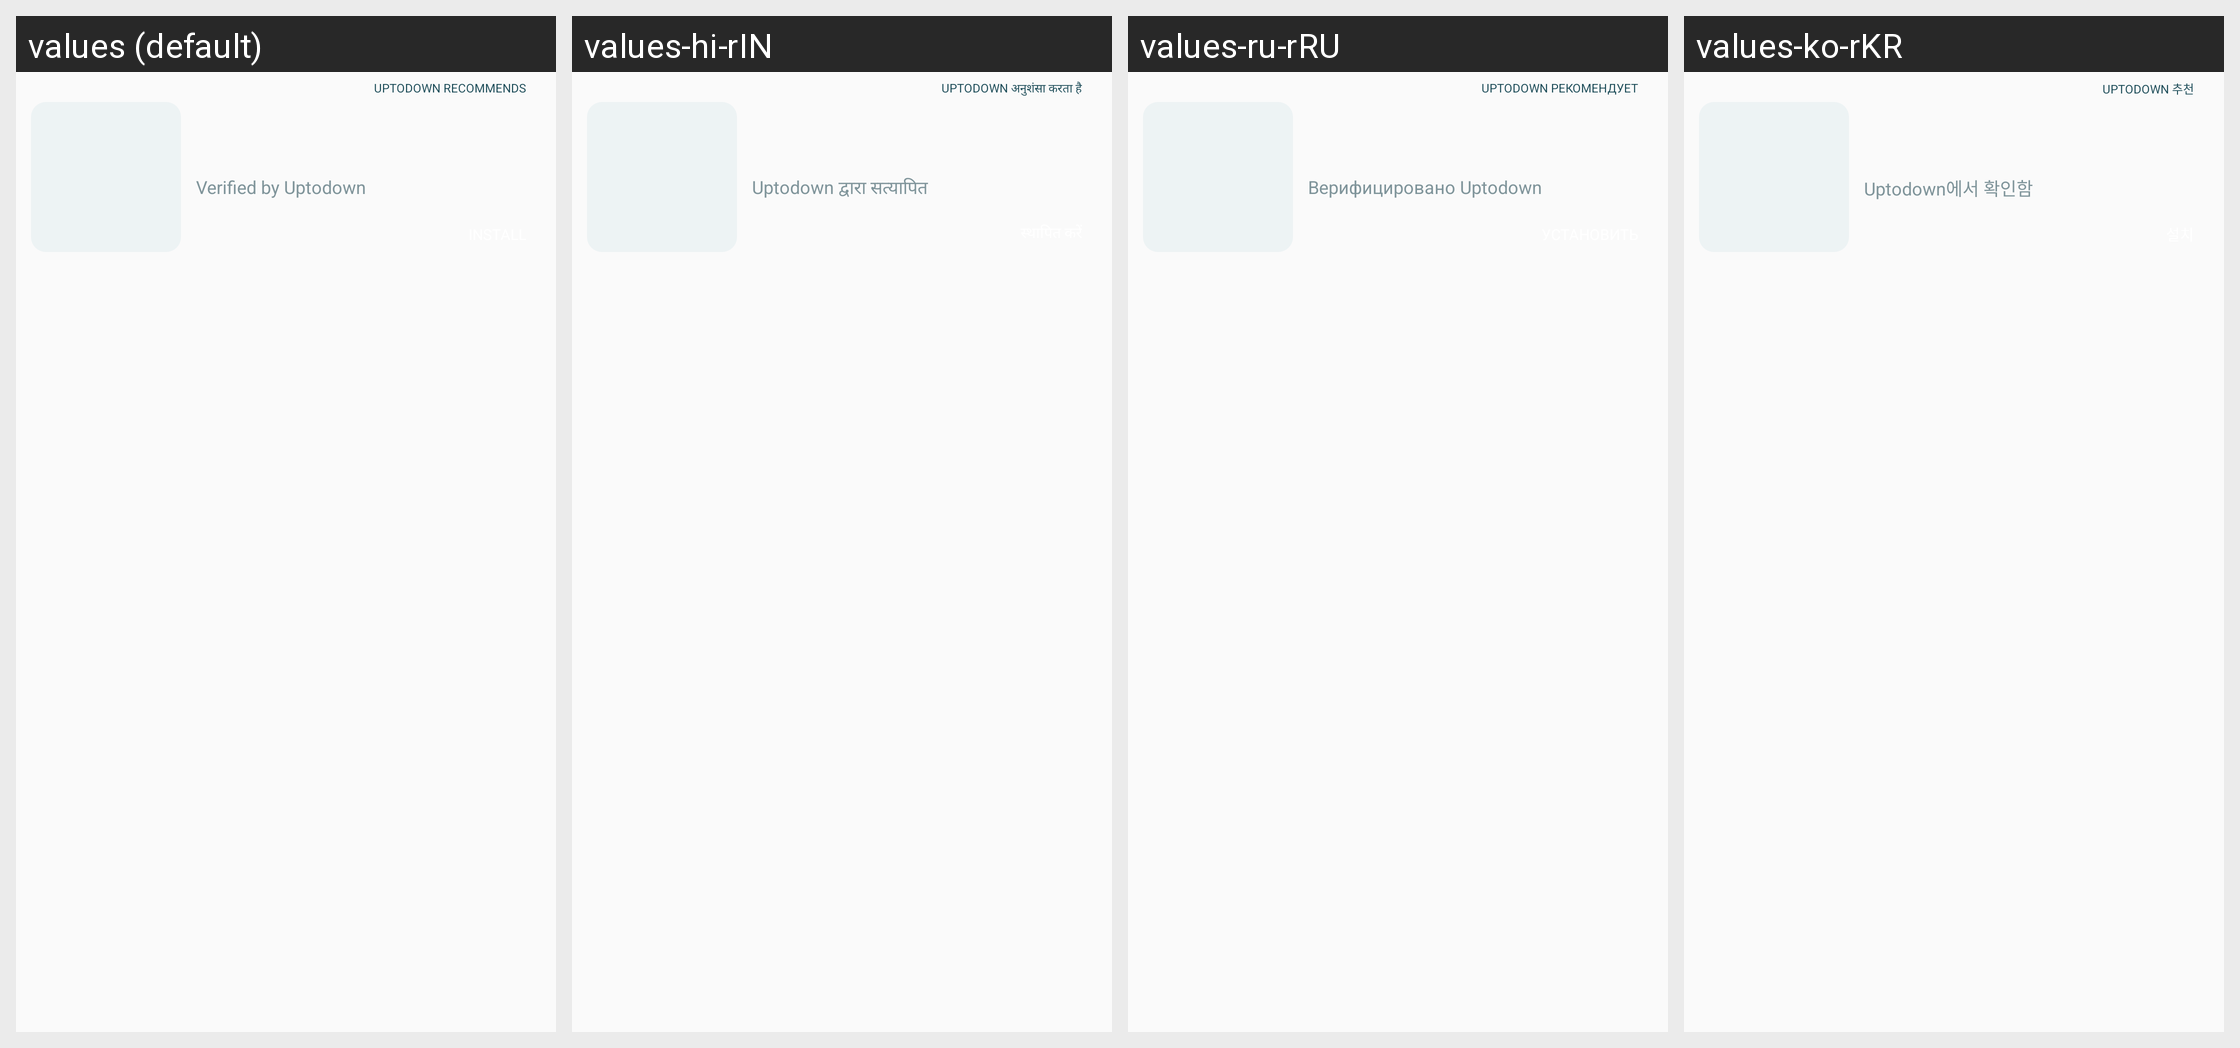

The Android screen above is rendered under several locales of the same app. Produce the string resources it draws, with the default and per-locale values.
Android screen res/layout/app_info_promoted_top_by_cat_item.xml rendered under 4 locales, left to right: values (default), values-hi-rIN, values-ru-rRU, values-ko-rKR. Device: Nexus 5 (rendered at 1080×1920; each locale shown at half size, 540×960, under a caption strip naming it); theme AppThemeBar.
Other locales in the repository, not shown: values-ar, values-de, values-es, values-fr-rFR, values-in-rID, values-it-rIT, values-ja-rJP, values-pt-rBR, values-ro, values-th, values-tr-rTR, values-vi, values-zh-rCN.
Strings drawn on this screen, with the default value and each locale's value (text and hints the layout hard-codes, and strings that could not be matched under every locale, appear in the picture but are not listed):

verified_by_uptodown
  values: Verified by Uptodown
  values-hi-rIN: Uptodown द्वारा सत्यापित
  values-ru-rRU: Верифицировано Uptodown
  values-ko-rKR: Uptodown에서 확인함

uptodown_recomends
  values: UPTODOWN RECOMMENDS
  values-hi-rIN: UPTODOWN अनुशंसा करता है
  values-ru-rRU: UPTODOWN РЕКОМЕНДУЕТ
  values-ko-rKR: UPTODOWN 추천
